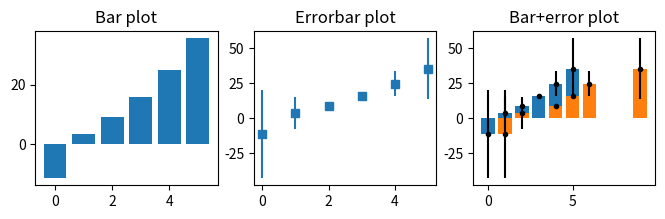
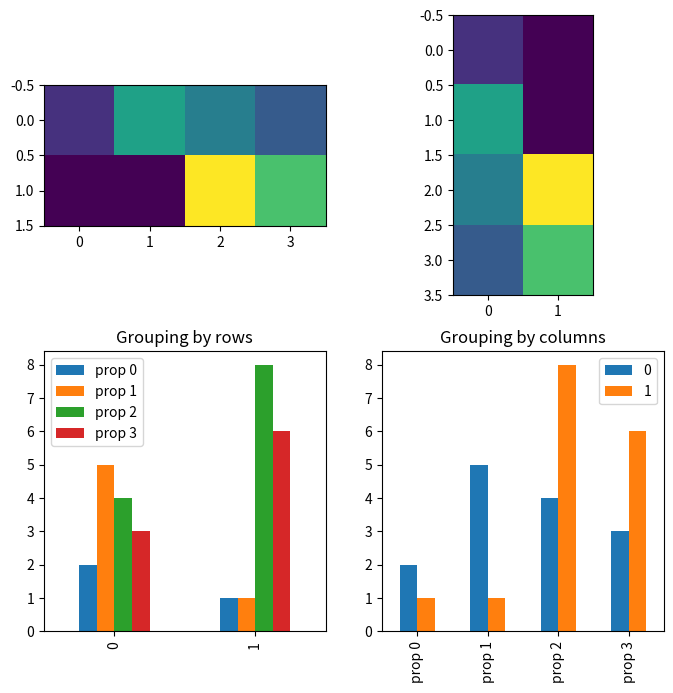

Here is the Python script that generated these plots, in order:
# import libraries
import matplotlib.pyplot as plt
import numpy as np
import pandas as pd

## create data for the bar plot

# data sizes
m = 30 # rows, 30 different people
n =  6 # columns, 6 different features of data

# generate data
data = np.zeros((m,n))

for i in range(n):
    data[:,i] = 30*np.random.randn(m) * (2*i/(n-1)-1)**2 + (i+1)**2

# show the bars!

fig,ax = plt.subplots(1,3,figsize=(8,2))

# 'naked' bars
# Taking average of the data along the first dimension
ax[0].bar(range(n),np.mean(data,axis=0))
ax[0].set_title('Bar plot')

# just the error bars
ax[1].errorbar(range(n),np.mean(data,axis=0),np.std(data,axis=0,ddof=1),marker='s',linestyle='')
ax[1].set_title('Errorbar plot')

# both
ax[2].bar(range(n),np.mean(data,axis=0))
ax[2].errorbar(range(n),np.mean(data,axis=0),np.std(data,axis=0,ddof=1),marker='.',linestyle='',color='k')
ax[2].set_title('Error+bar plot')

plt.show()

## manually specify x-axis coordinates

xcrossings = [ 1, 2, 4, 5, 6, 9 ]

plt.bar(xcrossings,np.mean(data,axis=0))
plt.errorbar(xcrossings,np.mean(data,axis=0),np.std(data,axis=0,ddof=1),marker='.',linestyle='',color='k')
plt.title('Bar+error plot')

plt.show()

## note about bars from matrices

# data are groups (rows) X property (columns)
m = [ [2,5,4,3], [1,1,8,6] ]

fig,ax = plt.subplots(nrows=2,ncols=2,figsize=(8,8))

# conceptualizing the data as <row> groups of <columns>
ax[0,0].imshow(m)

# using pandas dataframe
# prop: property
df = pd.DataFrame(m,columns=['prop 0','prop 1','prop 2','prop 3'])
df.plot(ax=ax[1,0],kind='bar')
ax[1,0].set_title('Grouping by rows')


# now other orientation (property X group)
ax[0,1].imshow(np.array(m).T)
df.T.plot(ax=ax[1,1],kind='bar') # Transpose the df
ax[1,1].set_title('Grouping by columns')

plt.show()